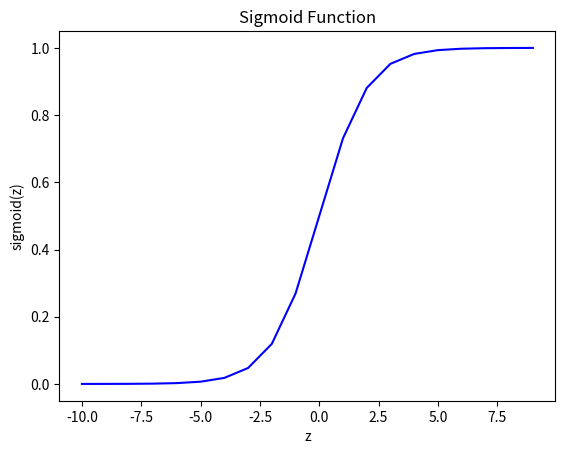

This figure's Python source:
# -*- coding: utf-8 -*-
"""
Created on Tue Feb 13 12:49:23 2024

[redacted]
"""

import numpy as np
import matplotlib.pyplot as plt
import pandas as pd

def sigmoid_function(x):
    """
    Compute the sigmoid function for a given input.

    Parameters:
    - x: Input value

    Returns:
    - result: Sigmoid of the input value
    """
    return 1/(1 + np.exp(-x))

def plot_sigmoid():
    """
    Plot the sigmoid function over a range of values.

    This function generates a plot of the sigmoid function over a range of values and adds labels and title for clarity.
    """
    x_list = np.arange(-10, 10, 1)
    y_list = sigmoid_function(x_list)
    
    # Plot the sigmoid function
    plt.plot(x_list, y_list, color='b')
    
    # Set labels and title
    plt.title("Sigmoid Function")
    plt.ylabel('sigmoid(z)')
    plt.xlabel('z')

# Call the function to generate and display the plot
plot_sigmoid()
plt.show()
